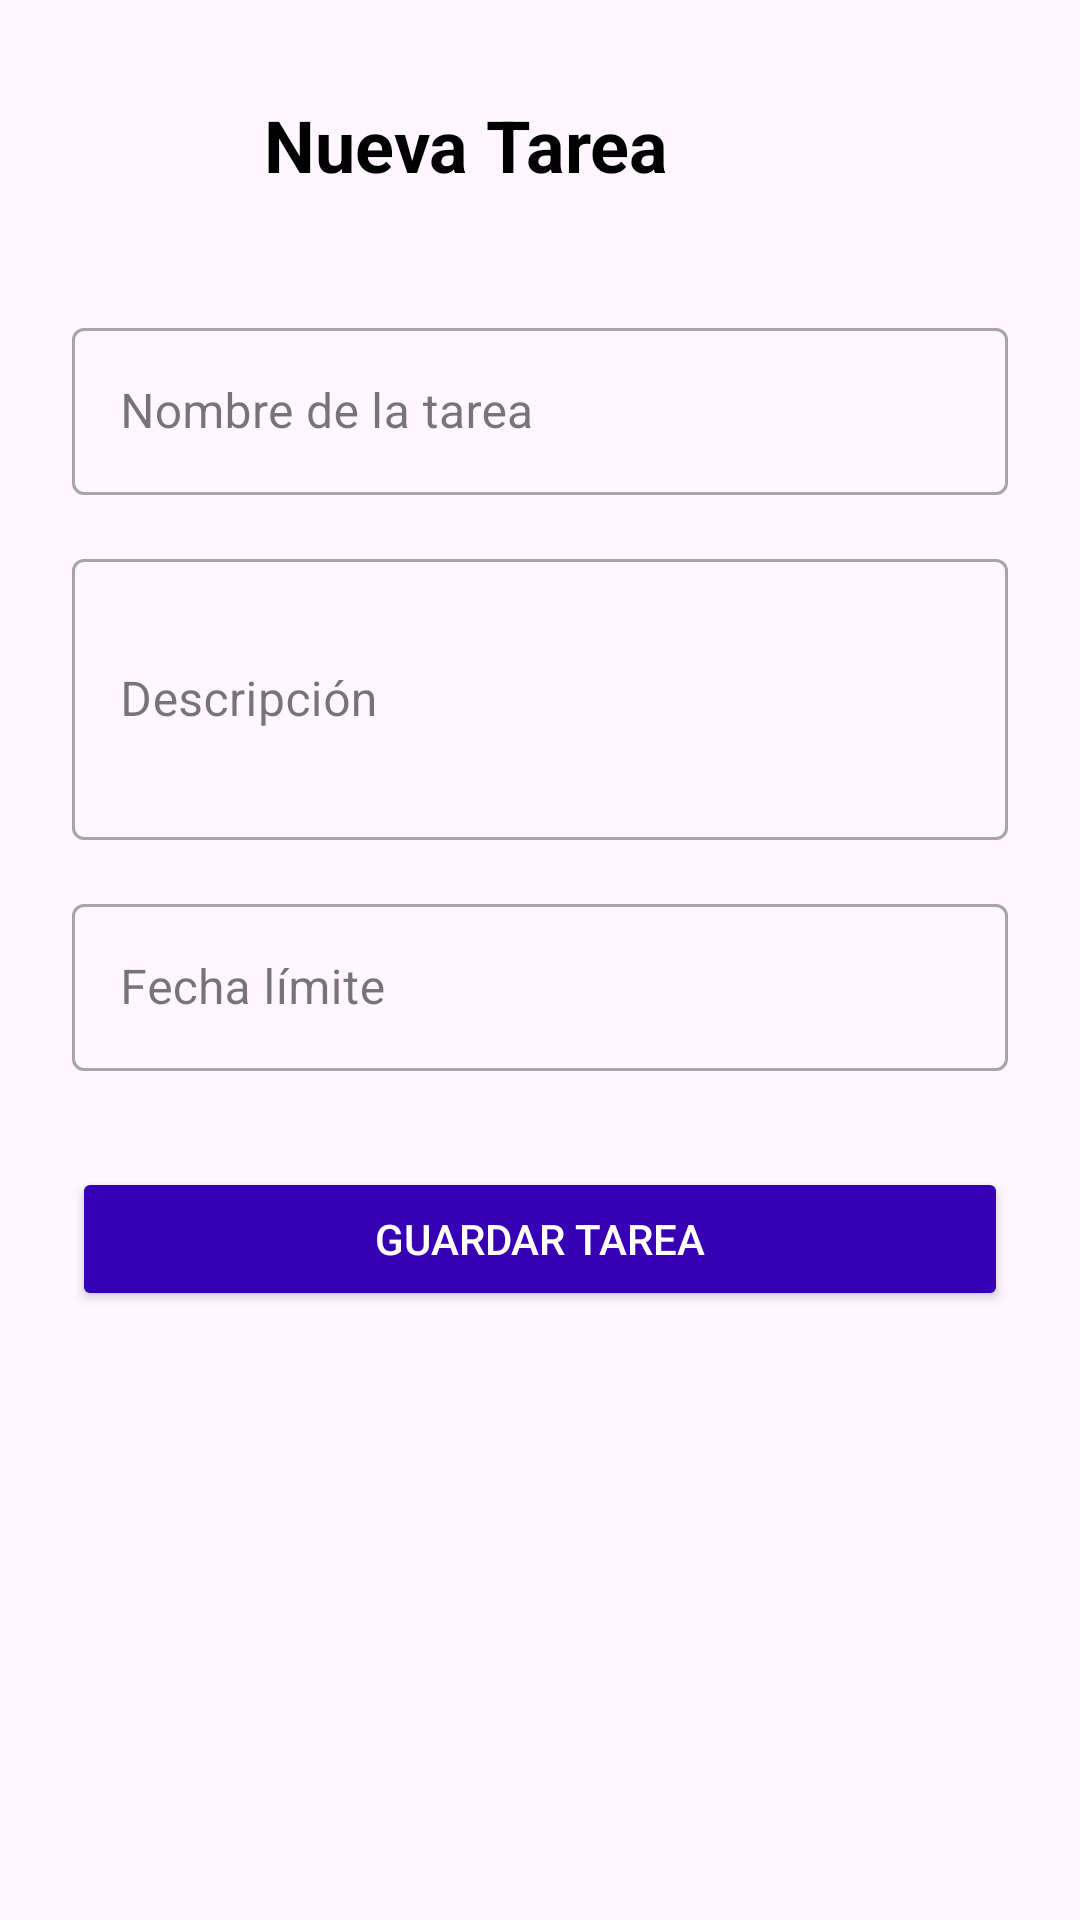

Layout XML and referenced resources for this Android screen:
<!-- AndroidManifest.xml: application theme Theme.TomorrowMaybe -->
<!-- res/layout/fragment_second.xml -->
<?xml version="1.0" encoding="utf-8"?>
<androidx.constraintlayout.widget.ConstraintLayout xmlns:android="http://schemas.android.com/apk/res/android"
    xmlns:app="http://schemas.android.com/apk/res-auto"
    android:layout_width="match_parent"
    android:layout_height="match_parent"
    android:padding="24dp">

    <ImageButton
        android:id="@+id/backButton"
        android:layout_width="48dp"
        android:layout_height="48dp"
        android:background="?attr/selectableItemBackgroundBorderless"
        android:src="@drawable/ic_back"
        app:layout_constraintStart_toStartOf="parent"
        app:layout_constraintTop_toTopOf="parent" />

    <TextView
        android:id="@+id/Detalles"
        android:layout_width="wrap_content"
        android:layout_height="wrap_content"
        android:layout_marginStart="16dp"
        android:text="Nueva Tarea"
        android:textColor="@color/black"
        android:textSize="24sp"
        android:textStyle="bold"
        app:layout_constraintBottom_toBottomOf="@id/backButton"
        app:layout_constraintStart_toEndOf="@id/backButton"
        app:layout_constraintTop_toTopOf="@id/backButton" />

    <com.google.android.material.textfield.TextInputLayout
        android:id="@+id/taskNameInputLayout"
        style="@style/Widget.MaterialComponents.TextInputLayout.OutlinedBox"
        android:layout_width="match_parent"
        android:layout_height="wrap_content"
        android:layout_marginTop="32dp"
        android:hint="Nombre de la tarea"
        app:layout_constraintTop_toBottomOf="@id/backButton">

        <com.google.android.material.textfield.TextInputEditText
            android:id="@+id/taskNameEditText"
            android:layout_width="match_parent"
            android:layout_height="wrap_content" />
    </com.google.android.material.textfield.TextInputLayout>

    <com.google.android.material.textfield.TextInputLayout
        android:id="@+id/taskDescriptionInputLayout"
        style="@style/Widget.MaterialComponents.TextInputLayout.OutlinedBox"
        android:layout_width="match_parent"
        android:layout_height="wrap_content"
        android:layout_marginTop="16dp"
        android:hint="Descripción"
        app:layout_constraintTop_toBottomOf="@id/taskNameInputLayout">

        <com.google.android.material.textfield.TextInputEditText
            android:id="@+id/descripcionEdit"
            android:layout_width="match_parent"
            android:layout_height="wrap_content"
            android:inputType="textMultiLine"
            android:lines="3" />
    </com.google.android.material.textfield.TextInputLayout>

    <com.google.android.material.textfield.TextInputLayout
        android:id="@+id/taskDateInputLayout"
        style="@style/Widget.MaterialComponents.TextInputLayout.OutlinedBox"
        android:layout_width="match_parent"
        android:layout_height="wrap_content"
        android:layout_marginTop="16dp"
        android:hint="Fecha límite"
        app:layout_constraintTop_toBottomOf="@id/taskDescriptionInputLayout">

        <com.google.android.material.textfield.TextInputEditText
            android:id="@+id/fechaEdit"
            android:layout_width="match_parent"
            android:layout_height="wrap_content"
            android:focusable="false"
            android:clickable="true"
            android:inputType="none" />
    </com.google.android.material.textfield.TextInputLayout>

    <Button
        android:id="@+id/saveTaskButton"
        android:layout_width="match_parent"
        android:layout_height="48dp"
        android:layout_marginTop="32dp"
        android:backgroundTint="@color/purple_700"
        android:text="Guardar Tarea"
        android:textColor="@color/white"
        app:layout_constraintTop_toBottomOf="@id/taskDateInputLayout" />
</androidx.constraintlayout.widget.ConstraintLayout>
<!-- resources referenced by this layout -->
<resources>
  <color name="black">#FF000000</color>
  <color name="purple_700">#FF3700B3</color>
  <color name="white">#FFFFFFFF</color>
  <style name="Theme.TomorrowMaybe" parent="Base.Theme.TomorrowMaybe" />
  <style name="Base.Theme.TomorrowMaybe" parent="Theme.Material3.DayNight.NoActionBar">
          
          
      </style>
</resources>
